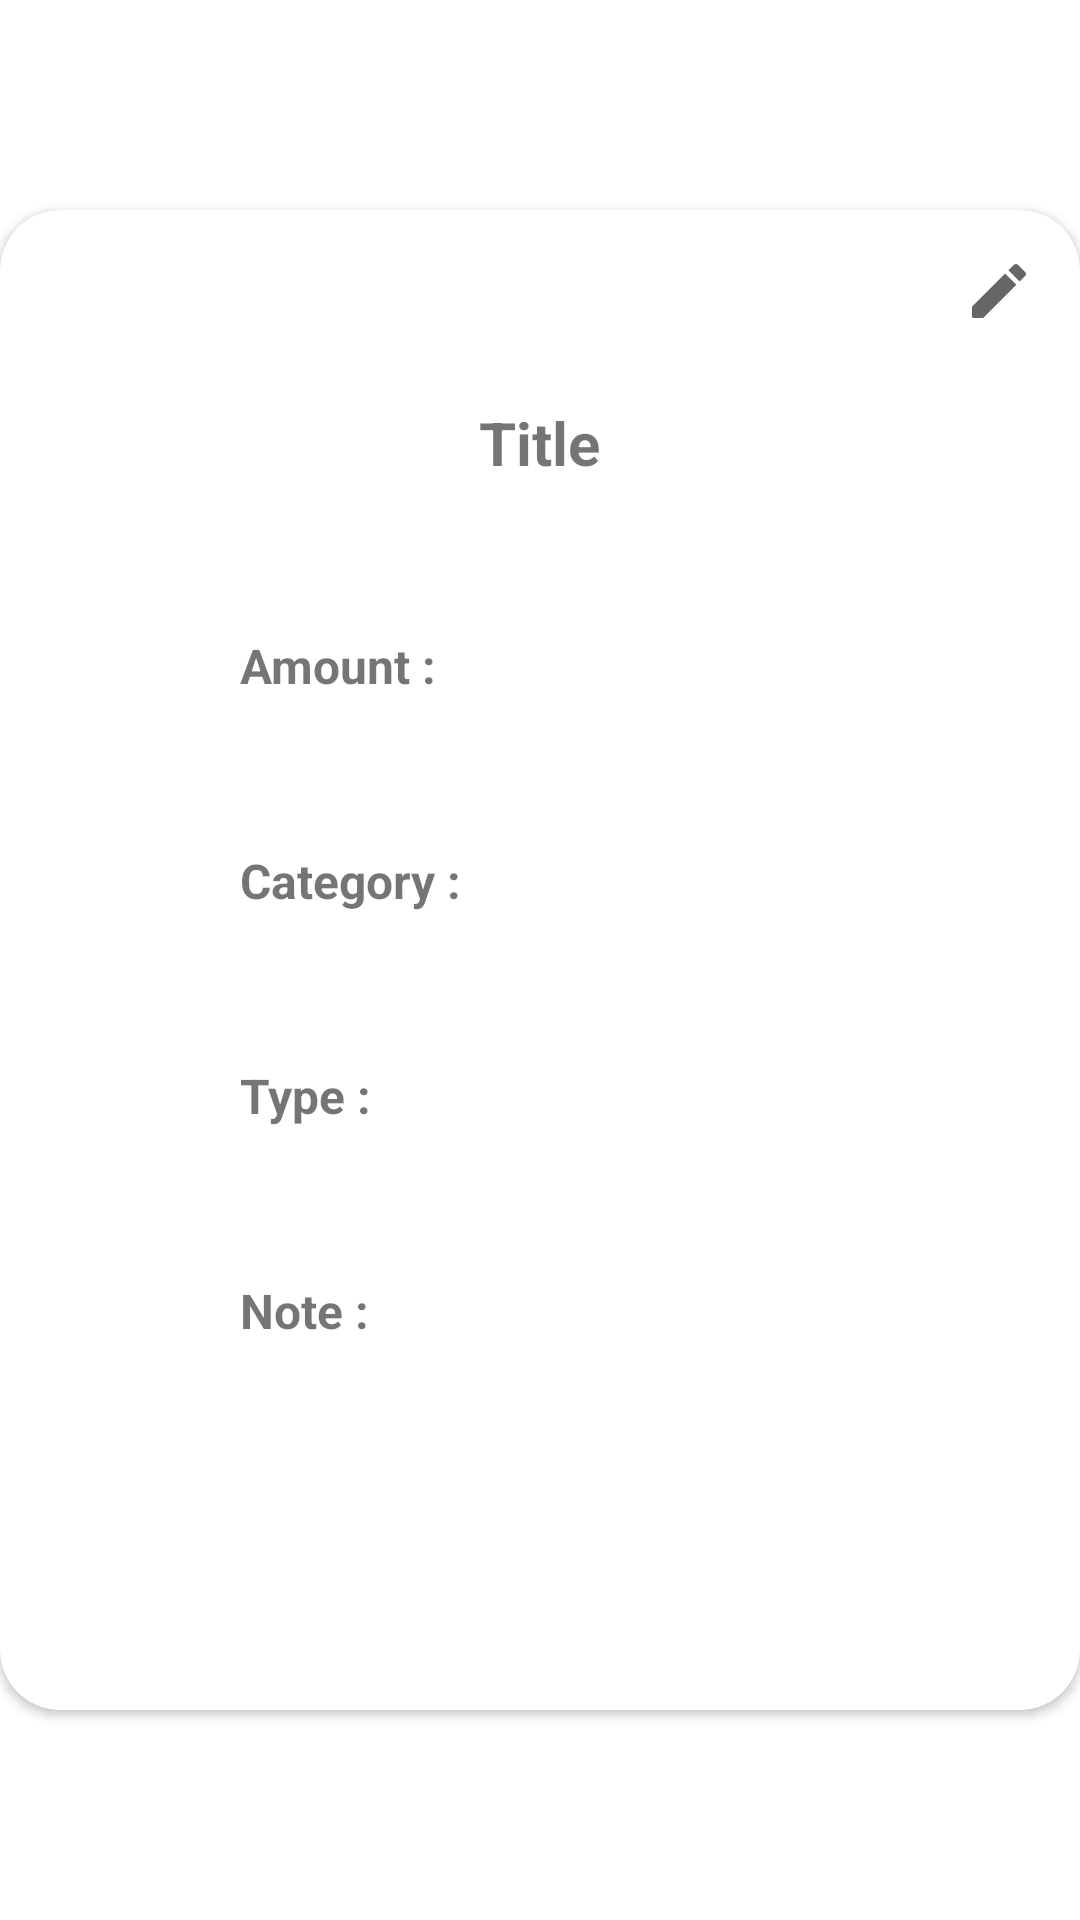

This screen was rendered from an Android layout file. Write that file and the resources it references.
<!-- AndroidManifest.xml: application theme Theme.MyApplication -->
<!-- res/layout/activity_expense_view.xml -->
<?xml version="1.0" encoding="utf-8"?>
<androidx.constraintlayout.widget.ConstraintLayout xmlns:android="http://schemas.android.com/apk/res/android"
    xmlns:app="http://schemas.android.com/apk/res-auto"
    xmlns:tools="http://schemas.android.com/tools"
    style="@style/SCREEN"
    android:layout_width="match_parent"
    android:layout_height="match_parent"
    tools:context=".ExpenseView">

    <androidx.cardview.widget.CardView
        android:layout_width="360dp"
        android:layout_height="500dp"
        android:layout_marginStart="32dp"
        android:layout_marginTop="32dp"
        android:layout_marginEnd="32dp"
        android:layout_marginBottom="32dp"
        app:cardCornerRadius="20dp"
        app:layout_constraintBottom_toBottomOf="parent"
        app:layout_constraintEnd_toEndOf="parent"
        app:layout_constraintStart_toStartOf="parent"
        app:layout_constraintTop_toTopOf="parent">


        <LinearLayout
            android:layout_width="match_parent"
            android:layout_height="match_parent"
            android:orientation="vertical">

            <ImageView
                android:id="@+id/edit_icon"
                android:layout_width="wrap_content"
                android:layout_height="wrap_content"
                android:layout_gravity="right"
                android:layout_margin="5dp"
                android:padding="10dp"
                app:srcCompat="@drawable/round_edit_24" />

            <TextView
                android:id="@+id/title_view"
                android:layout_width="wrap_content"
                android:layout_height="wrap_content"
                android:layout_gravity="center"
                android:layout_marginTop="10dp"
                android:maxWidth="300dp"
                android:text="Title"
                android:textAlignment="center"
                android:textSize="20sp"
                android:textStyle="bold" />

            <TextView
                android:id="@+id/amount_view"
                android:layout_width="wrap_content"
                android:layout_height="wrap_content"
                android:layout_gravity="start"
                android:layout_marginStart="30dp"
                android:layout_marginTop="50dp"
                android:maxWidth="300dp"
                android:paddingStart="50dp"
                android:text="Amount : "
                android:textSize="16sp"
                android:textStyle="bold" />

            <TextView
                android:id="@+id/category_view"
                android:layout_width="wrap_content"
                android:layout_height="wrap_content"
                android:layout_gravity="start"
                android:layout_marginStart="30dp"
                android:layout_marginTop="50dp"
                android:maxWidth="300dp"
                android:paddingStart="50dp"
                android:text="Category : "
                android:textSize="16sp"
                android:textStyle="bold" />

            <TextView
                android:id="@+id/type_View"
                android:layout_width="wrap_content"
                android:layout_height="wrap_content"
                android:layout_gravity="start"
                android:layout_marginStart="30dp"
                android:layout_marginTop="50dp"
                android:maxWidth="300dp"
                android:paddingStart="50dp"
                android:text="Type : "
                android:textSize="16sp"
                android:textStyle="bold" />

            <TextView
                android:id="@+id/note_view"
                android:layout_width="wrap_content"
                android:layout_height="wrap_content"
                android:layout_gravity="start"
                android:layout_marginStart="30dp"
                android:layout_marginTop="50dp"
                android:maxWidth="300dp"
                android:paddingStart="50dp"
                android:text="Note : "
                android:textSize="16sp"
                android:textStyle="bold" />


        </LinearLayout>

    </androidx.cardview.widget.CardView>
</androidx.constraintlayout.widget.ConstraintLayout>
<!-- resources referenced by this layout -->
<resources>
  <!-- drawable round_edit_24 (drawable) -->
  <vector android:alpha="0.6" android:height="24dp" android:tint="#000000"
      android:viewportHeight="24" android:viewportWidth="24"
      android:width="24dp" xmlns:android="http://schemas.android.com/apk/res/android">
      <path android:fillColor="@android:color/white" android:pathData="M3,17.46v3.04c0,0.28 0.22,0.5 0.5,0.5h3.04c0.13,0 0.26,-0.05 0.35,-0.15L17.81,9.94l-3.75,-3.75L3.15,17.1c-0.1,0.1 -0.15,0.22 -0.15,0.36zM20.71,7.04c0.39,-0.39 0.39,-1.02 0,-1.41l-2.34,-2.34c-0.39,-0.39 -1.02,-0.39 -1.41,0l-1.83,1.83 3.75,3.75 1.83,-1.83z"/>
  </vector>
  <style name="SCREEN">
          <item name="android:background">#232323</item>
      </style>
  <style name="Theme.MyApplication" parent="Theme.MaterialComponents.DayNight.NoActionBar">
          
          <item name="colorPrimary">#001DBD</item>
          <item name="colorPrimaryVariant">@color/purple_700</item>
          <item name="colorOnPrimary">@color/page_background</item>
          
          <item name="colorSecondary">@color/teal_200</item>
          <item name="colorSecondaryVariant">@color/teal_700</item>
          <item name="colorOnSecondary">@color/black</item>
          
          <item name="android:statusBarColor">@color/page_background</item>
          
  
  
          
          <item name="android:windowActivityTransitions">true</item>
          <item name="android:windowEnterTransition">@transition/trans_anim</item>
          <item name="android:windowExitTransition">@transition/trans_anim</item>
      </style>
  <color name="purple_700">#FF3700B3</color>
  <color name="page_background">#DEDEDE</color>
  <color name="teal_200">#FF03DAC5</color>
  <color name="teal_700">#FF018786</color>
  <color name="black">#FF000000</color>
</resources>
